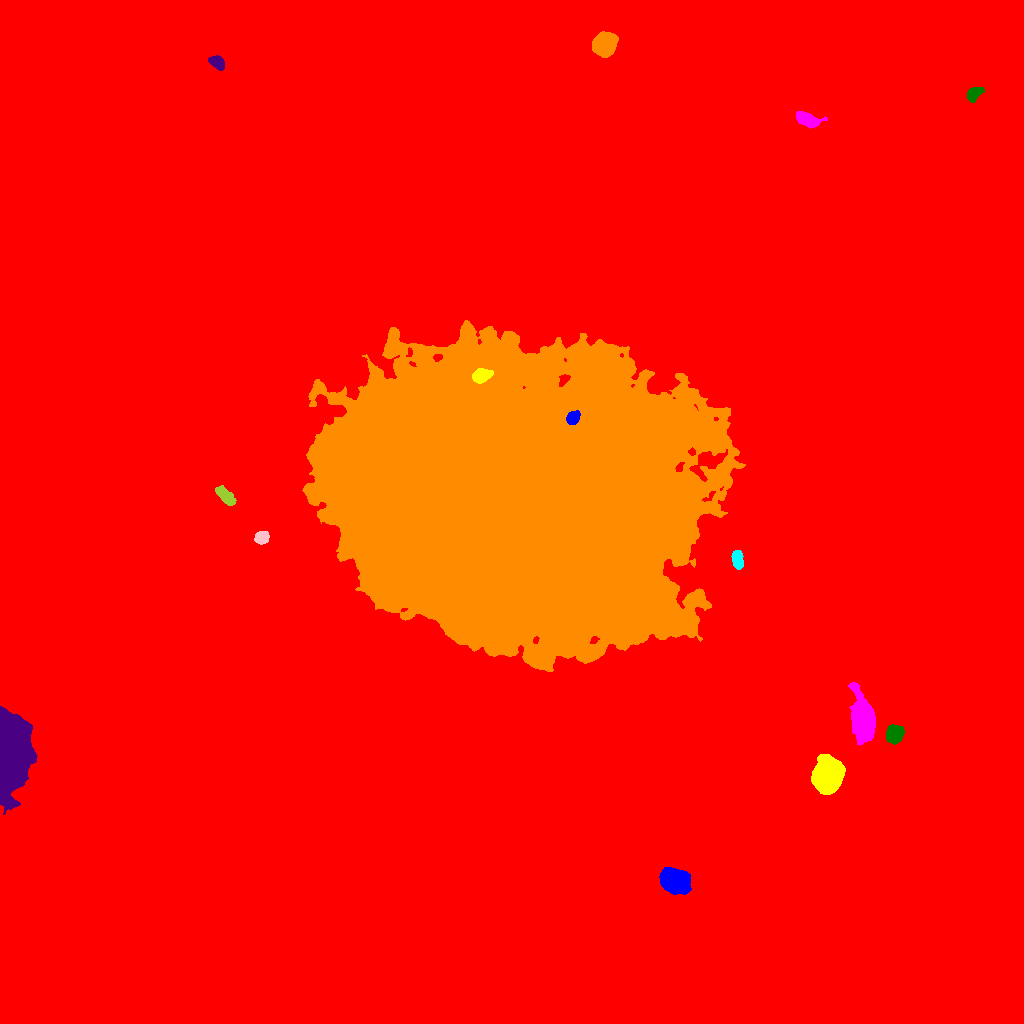

Values plotted in this chart, from the file beside it:
ID, X, Y, A, B, theta, total_flux, mu_max, mu_median, mu_mean, R_fwhm, R_e, R10, R90, x_start, x_end, y_start, y_end, area, greylevel
0, 506.9, 508.8, 296.1, 292.2, 0.04122, 3312131, 29.0, 2.0, 3.544, 66.3, 234.7, 82.38, 403.9, 0, 1023, 0, 1023, 934678, 3.544
1, 674.9, 143, 6.844, 5.092, -0.2788, 11191, 40.0, 13.0, 15.67, 9.097, 7.506, 3.038, 12.07, 659, 691, 129, 156, 714, 31.67
2, 826.7, 247.2, 6.726, 5.998, 1.285, 41188, 154.0, 24.0, 39.8, 7.878, 7.715, 3.038, 13.46, 811, 845, 229, 269, 1035, 54.8
3, 863, 304.5, 10.16, 4.887, -1.447, 15201, 55.0, 9.0, 14.33, 7.838, 7.979, 3.09, 14.3, 848, 875, 278, 341, 1061, 29.33
4, 894.3, 289.2, 4.33, 3.827, 0.9349, 3642, 27.0, 11.0, 12.02, 6.18, 5.232, 2.034, 8.311, 886, 904, 279, 299, 303, 26.02
5, 9.599, 269.3, 16.87, 7.595, 1.524, 94878, 191.0, 24.0, 36.12, 8.078, 12.42, 4.184, 22.17, 0, 37, 209, 317, 2627, 51.12
6, 507.7, 525, 85.03, 63.05, -0.1697, 3223016, 127.0, 26.0, 30.51, 55.36, 90.15, 32.57, 148.2, 302, 745, 352, 703, 105625, 45.51
7, 737.4, 464.4, 4.392, 2.43, -1.413, 1175, 13.0, 6.0, 5.905, 5.14, 4.222, 1.693, 6.555, 731, 743, 454, 473, 199, 26.9
8, 261.6, 486, 3.119, 2.755, 0.1952, 1974, 28.0, 10.0, 11.28, 4.478, 3.742, 1.493, 6.024, 254, 269, 479, 492, 175, 27.28
9, 225.2, 527.7, 5.744, 2.646, -0.7704, 1907, 17.0, 7.0, 7.449, 5.323, 4.983, 1.954, 7.878, 215, 236, 518, 538, 256, 21.45
10, 269.8, 577.5, 3.889, 3.325, 0.01594, 2542, 23.0, 10.0, 10.25, 5.781, 4.618, 1.871, 7.247, 259, 278, 569, 585, 248, 28.25
11, 572.9, 605.8, 3.337, 2.65, 0.8701, 1082, 14.0, 6.0, 6.365, 5.078, 3.827, 1.596, 5.944, 566, 580, 599, 613, 170, 71.36
12, 481.5, 647.6, 4.558, 2.974, 0.332, 1731, 17.0, 7.0, 7.008, 5.382, 4.687, 1.871, 7.356, 472, 493, 640, 655, 247, 62.01
13, 807.1, 903.8, 5.955, 2.857, -0.3431, 2067, 16.0, 6.0, 6.562, 6.308, 5.109, 2.111, 8.038, 796, 827, 895, 912, 315, 23.56
14, 973.7, 929.3, 4.406, 2.699, 0.7726, 1059, 12.0, 6.0, 5.459, 5.614, 4.334, 1.693, 6.531, 967, 984, 921, 936, 194, 21.46
15, 217.4, 960.6, 3.923, 2.715, -0.6039, 1623, 19.0, 8.0, 8.587, 5.046, 4.184, 1.693, 6.531, 208, 224, 953, 968, 189, 27.59
16, 604.5, 979.3, 5.235, 4.757, 0.8084, 16734, 85.0, 25.0, 30.99, 7.136, 6.308, 2.523, 10.39, 592, 618, 966, 992, 540, 44.99
